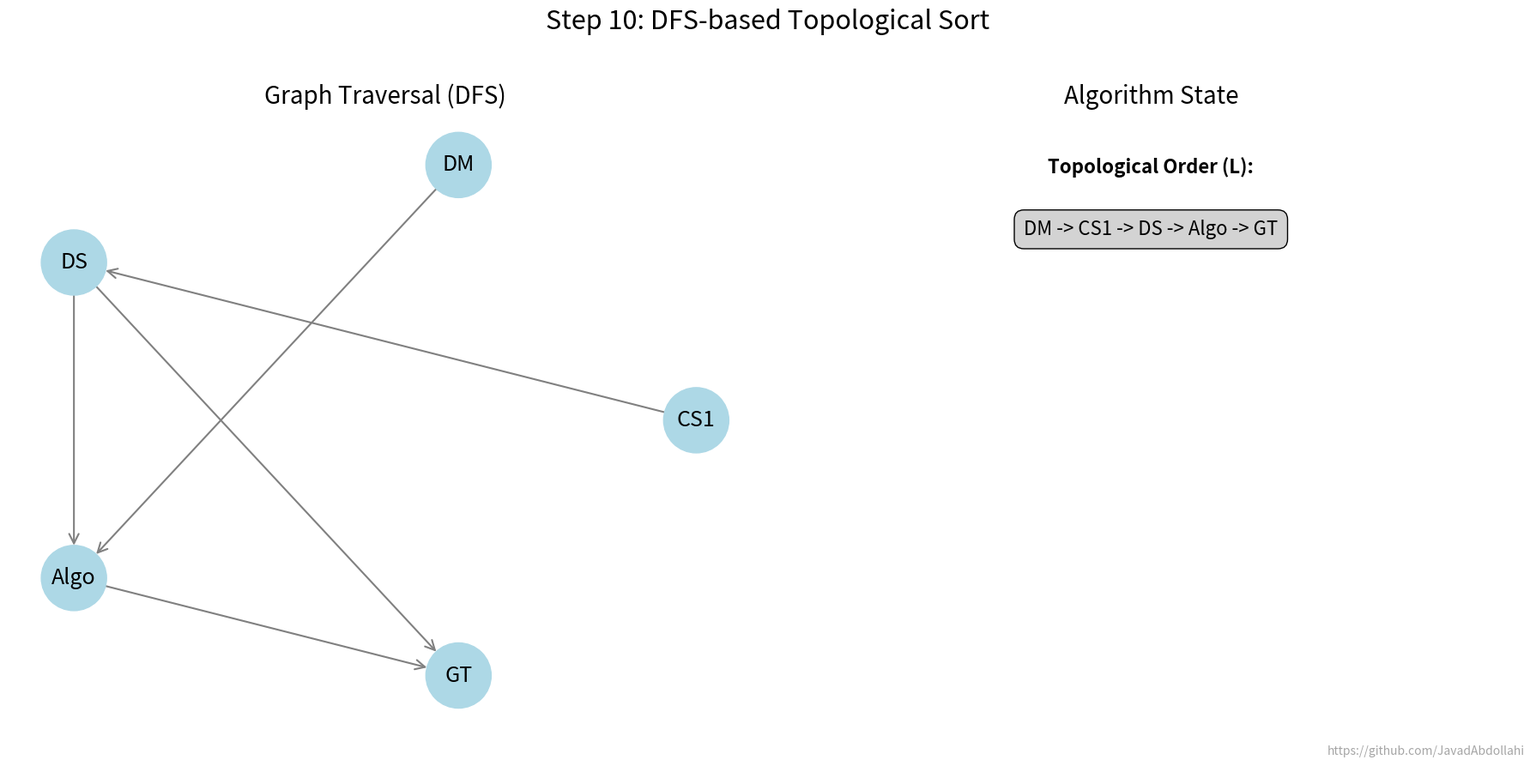

Generate this figure with matplotlib:
# -----------------------------------------------------------------------------
# File:         topo_dfs_animation.py
# Project:      Graph Algorithms Course Notes
# Author:       Mohammad Javad Abdolahi
# GitHub:       https://github.com/JavadAbdollahi
# Supervisor:   Dr. Behnaz Omoomi
# Date:         July 2025
# -----------------------------------------------------------------------------

import networkx as nx
import matplotlib.pyplot as plt
import matplotlib.animation as animation
from collections import deque

"""
Description:  This script animates the DFS-based algorithm for topological sorting.
              It displays the graph traversal and the construction of the 
              topologically sorted list by prepending nodes as they finish.
"""

# --- 1. Constants and Setup ---
GITHUB_URL = "https://github.com/JavadAbdollahi"

# Create a directed graph from the handout example
G = nx.DiGraph()
edges = [('CS1', 'DS'), ('DM', 'Algo'), ('DS', 'Algo'), ('DS', 'GT'), ('Algo', 'GT')]
nodes = ['CS1', 'DM', 'DS', 'Algo', 'GT']
G.add_nodes_from(nodes)
G.add_edges_from(edges)
all_nodes_in_order = sorted(list(G.nodes()))

# --- 2. Custom DFS Implementation to Track History ---
history = []
visited = set()
topological_order = deque()

def dfs_visit_with_history(graph, node):
    """Recursive DFS visit that records history for animation."""
    visited.add(node)
    
    # State: Node is being visited (gray)
    history.append({'processing': node, 'visited': set(visited), 'order': list(topological_order)})

    for neighbor in sorted(graph.neighbors(node)):
        if neighbor not in visited:
            dfs_visit_with_history(graph, neighbor)
    
    # State: Node has finished, prepend it to the order
    topological_order.appendleft(node)
    history.append({'processing': node, 'visited': set(visited), 'order': list(topological_order), 'finished': node})

# Main loop to start DFS from all unvisited nodes
for node in all_nodes_in_order:
    if node not in visited:
        dfs_visit_with_history(G, node)

# Add a final state to show the result
history.append({'processing': None, 'visited': set(visited), 'order': list(topological_order), 'finished': None})

# --- 3. Animation Setup ---
pos = nx.circular_layout(G)
fig = plt.figure(figsize=(18, 9))

ax_graph = fig.add_subplot(1, 2, 1)
ax_data = fig.add_subplot(1, 2, 2)

fig.text(0.99, 0.01, GITHUB_URL, fontsize=10, color='gray', ha='right', va='bottom', alpha=0.7)

# --- 4. Animation Update Function ---
def update(frame):
    state = history[frame]
    current_node = state.get('processing')
    visited_nodes = state.get('visited')
    sorted_list_state = state.get('order')
    finished_node = state.get('finished')

    # --- Update Graph Subplot ---
    ax_graph.clear()
    ax_graph.set_title("Graph Traversal (DFS)", fontsize=20)
    
    node_colors = []
    for node in G.nodes():
        if node == finished_node:
            node_colors.append('#2ca02c') # Green for finished nodes
        elif node == current_node and not finished_node:
            node_colors.append('#ff7f0e') # Orange for currently visiting node
        elif node in visited_nodes:
            node_colors.append('#add8e6')  # Light blue for visited nodes
        else:
            node_colors.append('#d3d3d3') # Gray for unvisited nodes
            
    nx.draw(G, pos, ax=ax_graph, with_labels=True, node_color=node_colors,
            node_size=3000, font_size=18, width=1.5, edge_color='gray',
            arrows=True, arrowstyle='->', arrowsize=20)

    # --- Update Data Subplot ---
    ax_data.clear()
    ax_data.set_title("Algorithm State", fontsize=20)
    ax_data.axis('off')

    # Display Sorted List
    ax_data.text(0.5, 0.9, "Topological Order (L):", fontsize=16, weight='bold', ha='center')
    sorted_text = " -> ".join(sorted_list_state) if sorted_list_state else "[]"
    ax_data.text(0.5, 0.8, sorted_text, fontsize=16, ha='center',
                 bbox=dict(boxstyle="round,pad=0.5", fc="#d3d3d3"))

    # Display current action
    action_text = ""
    if finished_node:
        action_text = f"Node {finished_node} finished. Prepending to list."
    elif current_node:
        action_text = f"Visiting node {current_node}..."
    
    ax_data.text(0.5, 0.5, action_text, fontsize=16, ha='center', style='italic')

    # Set overall title
    fig.suptitle(f'Step {frame}: DFS-based Topological Sort', fontsize=22, y=0.98)
    fig.tight_layout(rect=[0, 0.03, 1, 0.95])

# --- 5. Create and Save the Animation ---
num_frames = len(history)
ani = animation.FuncAnimation(fig, update, frames=num_frames, interval=1500, repeat=False)

print("Displaying DFS-based topological sort animation...")
plt.show()

try:
    print("Saving animation to 'topo_dfs_animation.gif'... This may take a moment.")
    ani.save('topo_dfs_animation.gif', writer='pillow', fps=0.6)
    print("Animation saved successfully.")
except Exception as e:
    print(f"Error saving animation: {e}")
